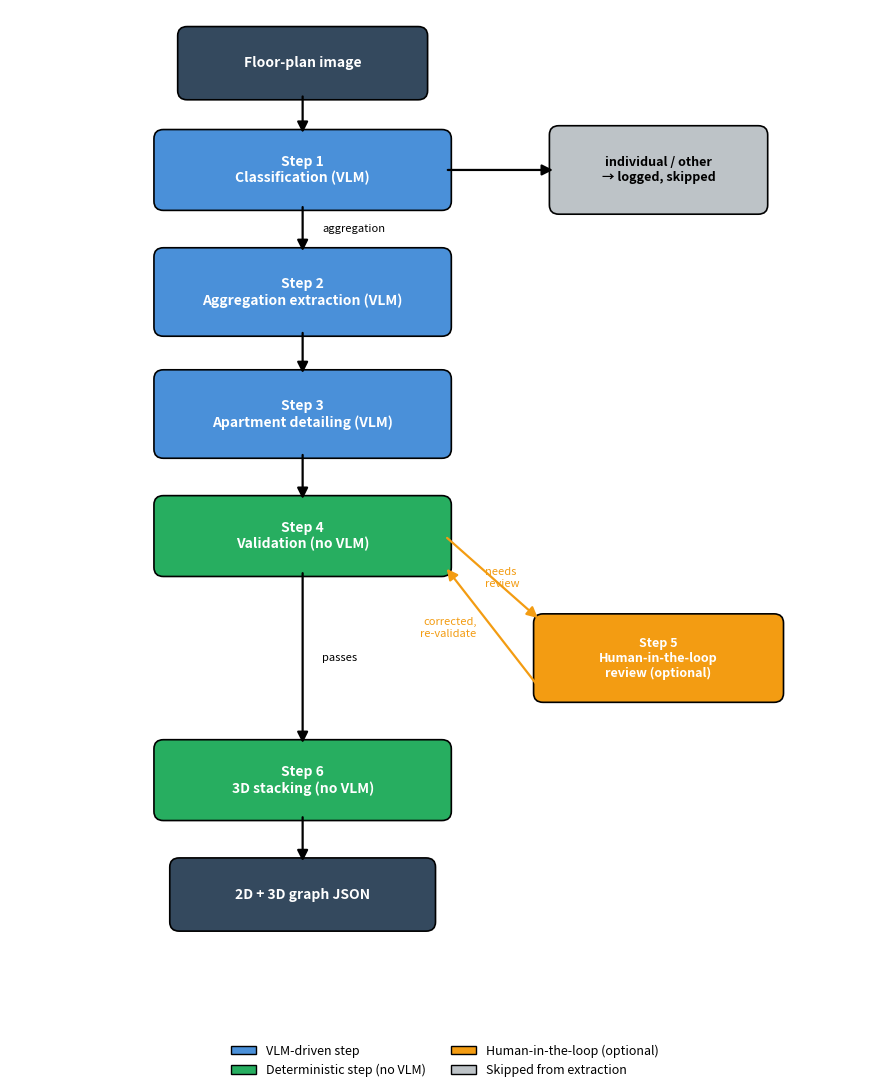

This chart was generated by the following Python code: (Note: this script raises an exception after producing the figure.)
"""
Generate the six-stage pipeline diagram for the 'Proposed Pipeline' section
(Chapter 3).

Flow: Image -> Step 1 (classify) -> [aggregation] -> Steps 2-3 (VLM extract)
-> Step 4 (validate). Step 4 BRANCHES: graphs that pass go straight to Step 6;
graphs flagged for review take an optional detour to Step 5 (interactive HITL)
and are then re-validated. individual/other plans are skipped at Step 1.

Run from the report/ directory:
    python make_pipeline_figure.py
Produces: figures/pipeline.png
"""
import matplotlib
matplotlib.use("Agg")
import matplotlib.pyplot as plt
from matplotlib.patches import FancyBboxPatch, FancyArrowPatch
from matplotlib.patches import Patch

fig, ax = plt.subplots(figsize=(9, 11))
ax.set_xlim(0, 11)
ax.set_ylim(0, 14)
ax.axis("off")

VLM = "#4A90D9"      # VLM-driven steps
DET = "#27AE60"      # deterministic (no VLM) steps
HITL = "#F39C12"     # human-in-the-loop (optional)
SKIP = "#BDC3C7"     # skipped
NEUTRAL = "#34495E"

def box(x, y, w, h, text, color, text_color="white", fontsize=10):
    ax.add_patch(FancyBboxPatch(
        (x - w / 2, y - h / 2), w, h,
        boxstyle="round,pad=0.08,rounding_size=0.12",
        facecolor=color, edgecolor="black", linewidth=1.2))
    ax.text(x, y, text, ha="center", va="center", color=text_color,
            fontsize=fontsize, fontweight="bold")

def arrow(x1, y1, x2, y2, text="", color="black", lbldx=0.25, lblside="left"):
    ax.add_patch(FancyArrowPatch(
        (x1, y1), (x2, y2), arrowstyle="-|>", mutation_scale=16,
        color=color, linewidth=1.6, shrinkA=2, shrinkB=2))
    if text:
        ha = "left" if lblside == "left" else "right"
        ax.text((x1 + x2) / 2 + lbldx, (y1 + y2) / 2, text, ha=ha,
                va="center", fontsize=8, style="italic", color=color)

cx = 3.7   # main column
rx = 8.2   # right column (Step 5 side-branch)

# Main vertical spine
box(cx, 13.3, 3.0, 0.8, "Floor-plan image", NEUTRAL)
box(cx, 11.9, 3.6, 0.9, "Step 1\nClassification (VLM)", VLM)
box(cx, 10.3, 3.6, 1.0, "Step 2\nAggregation extraction (VLM)", VLM)
box(cx,  8.7, 3.6, 1.0, "Step 3\nApartment detailing (VLM)", VLM)
box(cx,  7.1, 3.6, 0.9, "Step 4\nValidation (no VLM)", DET)
box(cx,  3.9, 3.6, 0.9, "Step 6\n3D stacking (no VLM)", DET)
box(cx,  2.4, 3.2, 0.8, "2D + 3D graph JSON", NEUTRAL)

# Step 5 as an optional side-branch off Step 4
box(rx, 5.5, 3.0, 1.0, "Step 5\nHuman-in-the-loop\nreview (optional)", HITL, fontsize=9)

# Skip box (individual / other) off Step 1
box(rx, 11.9, 2.6, 1.0, "individual / other\n→ logged, skipped", SKIP,
    text_color="black", fontsize=9)

# Main-flow arrows
arrow(cx, 12.9, cx, 12.35)
arrow(cx, 11.45, cx, 10.8, "aggregation")
arrow(cx, 9.8, cx, 9.2)
arrow(cx, 8.2, cx, 7.55)
arrow(cx, 6.65, cx, 4.35, "passes", lblside="left")   # Step 4 -> Step 6 (most graphs)
arrow(cx, 3.45, cx, 2.8)

# Step 1 -> skip
arrow(cx + 1.8, 11.9, rx - 1.3, 11.9)

# Step 4 -> Step 5 (flagged detour) and Step 5 -> back to Step 4 (re-validate)
arrow(cx + 1.8, 7.1, rx - 1.5, 6.0, "needs\nreview", color=HITL, lbldx=-0.1)
arrow(rx - 1.5, 5.1, cx + 1.8, 6.7, "corrected,\nre-validate", color=HITL, lblside="right", lbldx=-0.2)

# Legend
legend = [
    Patch(facecolor=VLM, edgecolor="black", label="VLM-driven step"),
    Patch(facecolor=DET, edgecolor="black", label="Deterministic step (no VLM)"),
    Patch(facecolor=HITL, edgecolor="black", label="Human-in-the-loop (optional)"),
    Patch(facecolor=SKIP, edgecolor="black", label="Skipped from extraction"),
]
ax.legend(handles=legend, loc="lower center", ncol=2, fontsize=9,
          frameon=False, bbox_to_anchor=(0.5, -0.01))

fig.tight_layout()
out = "figures/pipeline.png"
fig.savefig(out, dpi=200, bbox_inches="tight")
print("saved", out)
